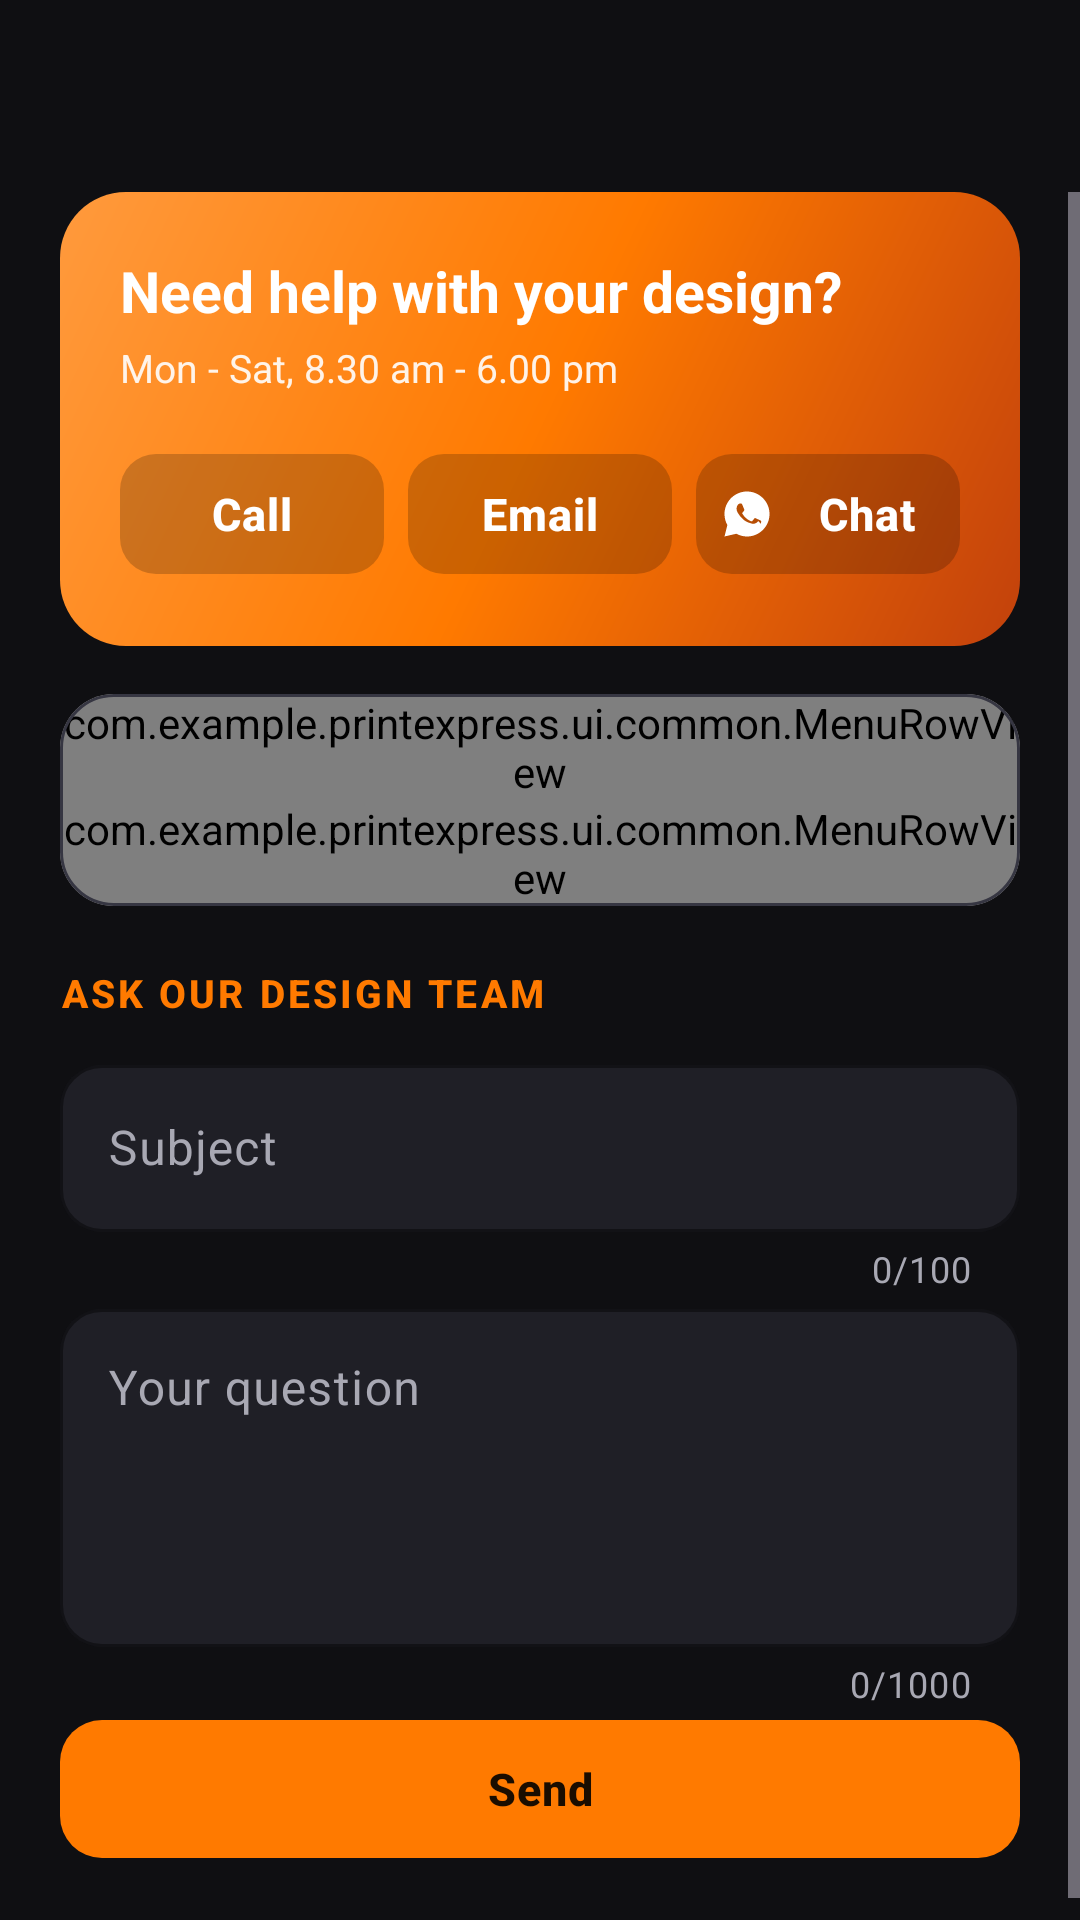

Here is an Android app screen rendered from its layout file. Give the layout XML and the strings, colors and styles it references.
<!-- AndroidManifest.xml: application theme Theme.PrintExpress -->
<!-- res/layout/activity_support.xml -->
<?xml version="1.0" encoding="utf-8"?>
<LinearLayout xmlns:android="http://schemas.android.com/apk/res/android"
    xmlns:app="http://schemas.android.com/apk/res-auto"
    android:layout_width="match_parent"
    android:layout_height="match_parent"
    android:orientation="vertical">

    <com.google.android.material.appbar.MaterialToolbar
        android:id="@+id/toolbar"
        android:layout_width="match_parent"
        android:layout_height="?attr/actionBarSize" />

    <ScrollView
        android:layout_width="match_parent"
        android:layout_height="match_parent">

        <LinearLayout
            android:layout_width="match_parent"
            android:layout_height="wrap_content"
            android:orientation="vertical"
            android:paddingStart="20dp"
            android:paddingEnd="20dp"
            android:paddingBottom="24dp">

            
            <LinearLayout
                android:layout_width="match_parent"
                android:layout_height="wrap_content"
                android:background="@drawable/bg_hero"
                android:orientation="vertical"
                android:padding="20dp">

                <TextView
                    android:layout_width="wrap_content"
                    android:layout_height="wrap_content"
                    android:text="Need help with your design?"
                    android:textColor="@color/white"
                    android:textSize="19sp"
                    android:textStyle="bold" />

                <TextView
                    android:layout_width="wrap_content"
                    android:layout_height="wrap_content"
                    android:layout_marginTop="4dp"
                    android:text="Mon - Sat, 8.30 am - 6.00 pm"
                    android:textColor="#E6FFFFFF"
                    android:textSize="13sp" />

                <LinearLayout
                    android:layout_width="match_parent"
                    android:layout_height="wrap_content"
                    android:layout_marginTop="16dp">

                    <com.google.android.material.button.MaterialButton
                        android:id="@+id/buttonCall"
                        style="@style/Widget.PrintXpress.ContactButton"
                        android:text="Call"
                        app:icon="@drawable/ic_phone" />

                    <com.google.android.material.button.MaterialButton
                        android:id="@+id/buttonEmail"
                        style="@style/Widget.PrintXpress.ContactButton"
                        android:layout_marginStart="8dp"
                        android:layout_marginEnd="8dp"
                        android:text="Email"
                        app:icon="@drawable/ic_email" />

                    <com.google.android.material.button.MaterialButton
                        android:id="@+id/buttonWhatsapp"
                        style="@style/Widget.PrintXpress.ContactButton"
                        android:text="Chat"
                        app:icon="@drawable/ic_whatsapp" />
                </LinearLayout>
            </LinearLayout>

            
            <com.google.android.material.card.MaterialCardView
                android:layout_width="match_parent"
                android:layout_height="wrap_content"
                android:layout_marginTop="16dp">

                <LinearLayout
                    android:layout_width="match_parent"
                    android:layout_height="wrap_content"
                    android:orientation="vertical">

                    <com.example.printexpress.ui.common.MenuRowView
                        android:id="@+id/rowFaqs"
                        android:layout_width="match_parent"
                        android:layout_height="wrap_content"
                        app:rowIcon="@drawable/ic_help"
                        app:rowSubtitle="Delivery, payments, cancellations"
                        app:rowTitle="@string/faqs" />

                    <com.example.printexpress.ui.common.MenuRowView
                        android:id="@+id/rowGuidelines"
                        android:layout_width="match_parent"
                        android:layout_height="wrap_content"
                        app:rowIcon="@drawable/ic_doc"
                        app:rowSubtitle="File types, CMYK, bleed margins"
                        app:rowTitle="@string/guidelines" />
                </LinearLayout>
            </com.google.android.material.card.MaterialCardView>

            
            <TextView style="@style/PrintXpress.SectionLabel" android:text="@string/ask_question" />

            <com.google.android.material.textfield.TextInputLayout
                android:id="@+id/inputSubject"
                android:layout_width="match_parent"
                android:layout_height="wrap_content"
                android:hint="@string/subject"
                app:counterEnabled="true"
                app:counterMaxLength="100">

                <com.google.android.material.textfield.TextInputEditText
                    android:layout_width="match_parent"
                    android:layout_height="wrap_content"
                    android:inputType="textCapSentences"
                    android:maxLength="100"
                    android:maxLines="1" />
            </com.google.android.material.textfield.TextInputLayout>

            <com.google.android.material.textfield.TextInputLayout
                android:id="@+id/inputMessage"
                android:layout_width="match_parent"
                android:layout_height="wrap_content"
                android:hint="@string/message"
                app:counterEnabled="true"
                app:counterMaxLength="1000">

                <com.google.android.material.textfield.TextInputEditText
                    android:layout_width="match_parent"
                    android:layout_height="wrap_content"
                    android:gravity="top"
                    android:inputType="textMultiLine|textCapSentences"
                    android:maxLength="1000"
                    android:minLines="4" />
            </com.google.android.material.textfield.TextInputLayout>

            <com.google.android.material.button.MaterialButton
                android:id="@+id/buttonSend"
                android:layout_width="match_parent"
                android:layout_height="wrap_content"
                android:text="@string/send" />

            
            <LinearLayout
                android:id="@+id/sectionRequests"
                android:layout_width="match_parent"
                android:layout_height="wrap_content"
                android:orientation="vertical"
                android:visibility="gone">

                <TextView style="@style/PrintXpress.SectionLabel" android:text="@string/my_requests" />

                <LinearLayout
                    android:id="@+id/containerRequests"
                    android:layout_width="match_parent"
                    android:layout_height="wrap_content"
                    android:orientation="vertical" />
            </LinearLayout>
        </LinearLayout>
    </ScrollView>
</LinearLayout>
<!-- resources referenced by this layout -->
<resources>
  <color name="white">#FFFFFFFF</color>
  <!-- drawable bg_hero (drawable) -->
  <?xml version="1.0" encoding="utf-8"?>
  <shape xmlns:android="http://schemas.android.com/apk/res/android" android:shape="rectangle">
      <gradient android:angle="315" android:startColor="#FF9A3D" android:centerColor="@color/px_primary" android:endColor="#C2410C" />
      <corners android:radius="22dp" />
  </shape>
  <string name="ask_question">Ask our design team</string>
  <string name="faqs">FAQs</string>
  <string name="guidelines">Print guidelines</string>
  <string name="message">Your question</string>
  <string name="my_requests">My requests</string>
  <string name="send">Send</string>
  <string name="subject">Subject</string>
  <style name="PrintXpress.SectionLabel" parent="">
          <item name="android:layout_width">wrap_content</item>
          <item name="android:layout_height">wrap_content</item>
          <item name="android:layout_marginTop">20dp</item>
          <item name="android:layout_marginBottom">10dp</item>
          <item name="android:textAppearance">@style/TextAppearance.PrintXpress.Section</item>
      </style>
  <style name="Theme.PrintExpress" parent="Base.Theme.PrintExpress" />
  <color name="px_primary">#FF7A00</color>
  <style name="TextAppearance.PrintXpress.Section" parent="TextAppearance.Material3.LabelLarge">
          <item name="android:textSize">13sp</item>
          <item name="android:textStyle">bold</item>
          <item name="android:textColor">@color/px_primary</item>
          <item name="android:letterSpacing">0.08</item>
          <item name="android:textAllCaps">true</item>
      </style>
  <color name="px_on_primary">#1A0D00</color>
  <color name="px_primary_container">#3D2209</color>
  <color name="px_on_primary_container">#FFD1A6</color>
  <color name="px_secondary">#FFA94D</color>
  <color name="px_background">#0F0F12</color>
  <color name="px_text_primary">#F5F5F7</color>
  <color name="px_surface">#17171C</color>
  <color name="px_surface_high">#2A2A33</color>
  <color name="px_text_secondary">#A8A8B3</color>
  <color name="px_card">#1F1F26</color>
  <color name="px_outline">#363642</color>
  <color name="px_error">#FF5252</color>
  <style name="Widget.PrintXpress.Button.Outlined" parent="Widget.Material3.Button.OutlinedButton">
          <item name="android:minHeight">54dp</item>
          <item name="android:textSize">15sp</item>
          <item name="android:textStyle">bold</item>
          <item name="android:textAllCaps">false</item>
          <item name="cornerRadius">14dp</item>
          <item name="strokeColor">@color/px_primary</item>
          <item name="android:textColor">@color/px_primary</item>
      </style>
  <style name="Widget.PrintXpress.Card" parent="Widget.Material3.CardView.Filled">
          <item name="cardBackgroundColor">@color/px_card</item>
          <item name="cardCornerRadius">18dp</item>
          <item name="cardElevation">0dp</item>
          <item name="strokeColor">@color/px_outline</item>
          <item name="strokeWidth">1dp</item>
      </style>
  <style name="Widget.PrintXpress.Toolbar" parent="Widget.Material3.Toolbar">
          <item name="android:background">@color/px_background</item>
          <item name="titleTextAppearance">@style/TextAppearance.PrintXpress.Title</item>
          <item name="navigationIconTint">@color/px_text_primary</item>
      </style>
  <style name="ThemeOverlay.PrintXpress.Dialog" parent="ThemeOverlay.Material3.MaterialAlertDialog">
          <item name="colorSurface">@color/px_card</item>
          <item name="colorSurfaceContainerHigh">@color/px_card</item>
          <item name="colorPrimary">@color/px_primary</item>
      </style>
  <style name="TextAppearance.PrintXpress.Title" parent="TextAppearance.Material3.TitleLarge">
          <item name="android:textSize">20sp</item>
          <item name="android:textStyle">bold</item>
          <item name="android:textColor">@color/px_text_primary</item>
      </style>
</resources>
